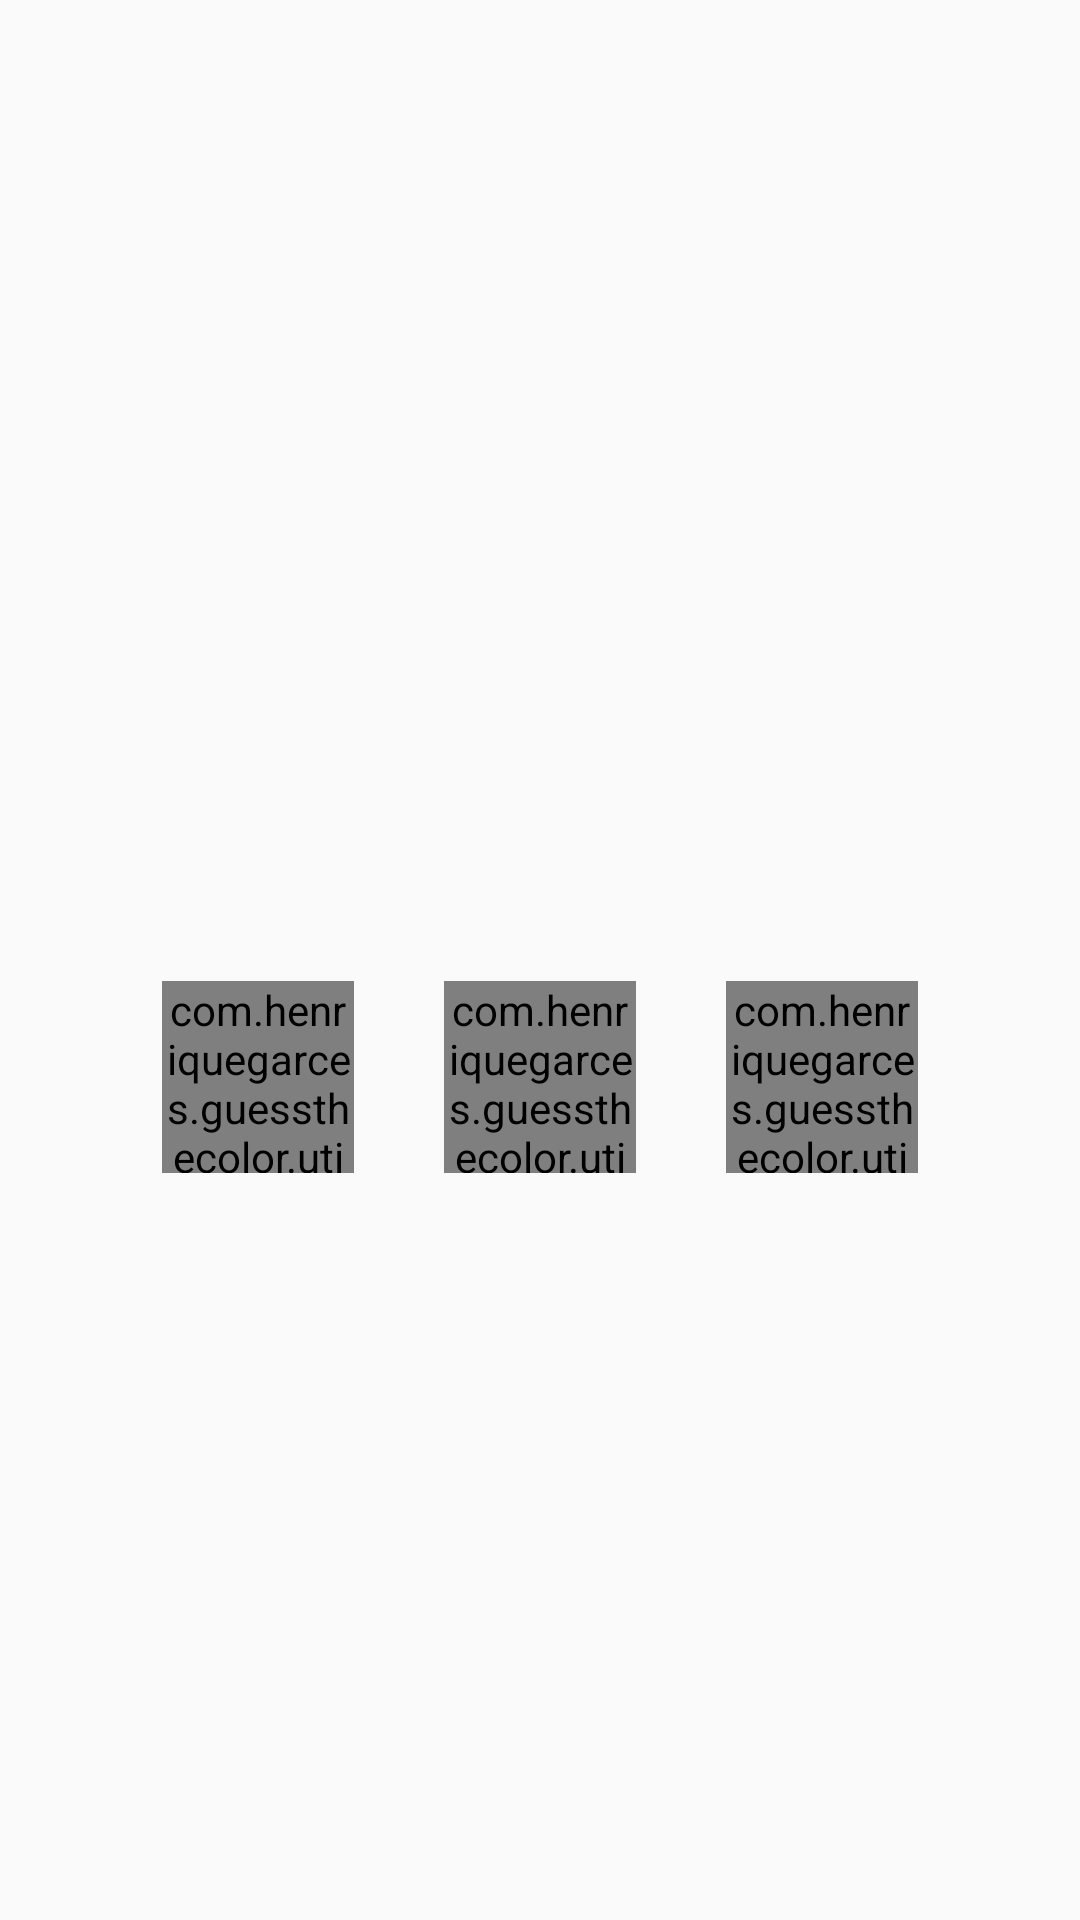

Here is an Android app screen rendered from its layout file. Give the layout XML and the strings, colors and styles it references.
<!-- AndroidManifest.xml: application theme AppTheme -->
<!-- res/layout/activity_game.xml -->
<?xml version="1.0" encoding="utf-8"?>
<RelativeLayout xmlns:android="http://schemas.android.com/apk/res/android"
    xmlns:tools="http://schemas.android.com/tools"
    android:layout_width="match_parent"
    android:layout_height="match_parent"
    tools:context="com.henriquegarces.guessthecolor.GameActivity">

    <LinearLayout
        android:layout_width="match_parent"
        android:layout_height="match_parent"
        android:orientation="vertical">
        <TextView
        android:id="@+id/rgb_color_textview"
        android:layout_width="match_parent"
        android:layout_height="0dp"
        android:textColor="@color/text_color_dark"
        android:textSize="36sp"
        android:gravity="center_vertical|center_horizontal"
        android:layout_weight="3" />

        <LinearLayout
        android:id="@+id/button_container"
        android:layout_width="match_parent"
        android:layout_height="wrap_content"
        android:orientation="horizontal"
        android:gravity="center"
        android:layout_weight="1">

        <com.henriquegarces.guessthecolor.util.CircleButton
            android:id="@+id/circle_button1"
            android:layout_width="64dip"
            android:layout_height="64dip"
            android:layout_marginLeft="15dp"
            android:layout_marginRight="15dp"/>

        <com.henriquegarces.guessthecolor.util.CircleButton
            android:id="@+id/circle_button2"
            android:layout_width="64dip"
            android:layout_height="64dip"
            android:layout_marginLeft="15dp"
            android:layout_marginRight="15dp"/>

        <com.henriquegarces.guessthecolor.util.CircleButton
            android:id="@+id/circle_button3"
            android:layout_width="64dip"
            android:layout_height="64dip"
            android:layout_marginLeft="15dp"
            android:layout_marginRight="15dp"/>
    </LinearLayout>

        <TextView
        android:id="@+id/final_score_textview"
        android:layout_width="match_parent"
        android:layout_height="0dp"
        android:textColor="@color/text_color_dark"
        android:textSize="24sp"
        android:gravity="center_horizontal"
        android:layout_marginTop="15dp"
        android:layout_weight="2" />
    </LinearLayout>
    <FrameLayout
        android:id="@+id/root_layout"
        android:layout_width="fill_parent"
        android:layout_height="fill_parent"
        android:visibility="invisible">
    </FrameLayout>


</RelativeLayout>
<!-- resources referenced by this layout -->
<resources>
  <color name="text_color_dark">#212121</color>
  <style name="AppTheme" parent="android:Theme.Material.Light.DarkActionBar">
          <item name="android:colorPrimary">@color/colorPrimary</item>
          <item name="android:colorPrimaryDark">@color/colorPrimaryDark</item>
          <item name="android:colorAccent">@color/colorAccent</item>
          <item name="android:buttonStyle">@style/ButtonAppTheme</item>
          <item name="android:windowContentTransitions">true</item>
          <item name="android:windowAllowEnterTransitionOverlap">true</item>
          <item name="android:windowAllowReturnTransitionOverlap">true</item>
      </style>
  <color name="colorPrimary">#536DFE</color>
  <color name="colorPrimaryDark">#304FFE</color>
  <color name="colorAccent">#FF5722</color>
  <style name="ButtonAppTheme" parent="android:Widget.Material.Button.Borderless.Small">
          <item name="android:background">@drawable/button_shape</item>
      </style>
  <!-- drawable button_shape (drawable) -->
  <?xml version="1.0" encoding="utf-8"?>
  <shape xmlns:android="http://schemas.android.com/apk/res/android" android:shape="rectangle" >
      <corners
          android:radius="35dp"
          />
      <size
          android:width="200dp"
          android:height="50dp"
          />
      <stroke
          android:width="1dp"
          android:color="@color/windowBackground"
          />
  </shape>
  <color name="windowBackground">#FFFFFF</color>
</resources>
